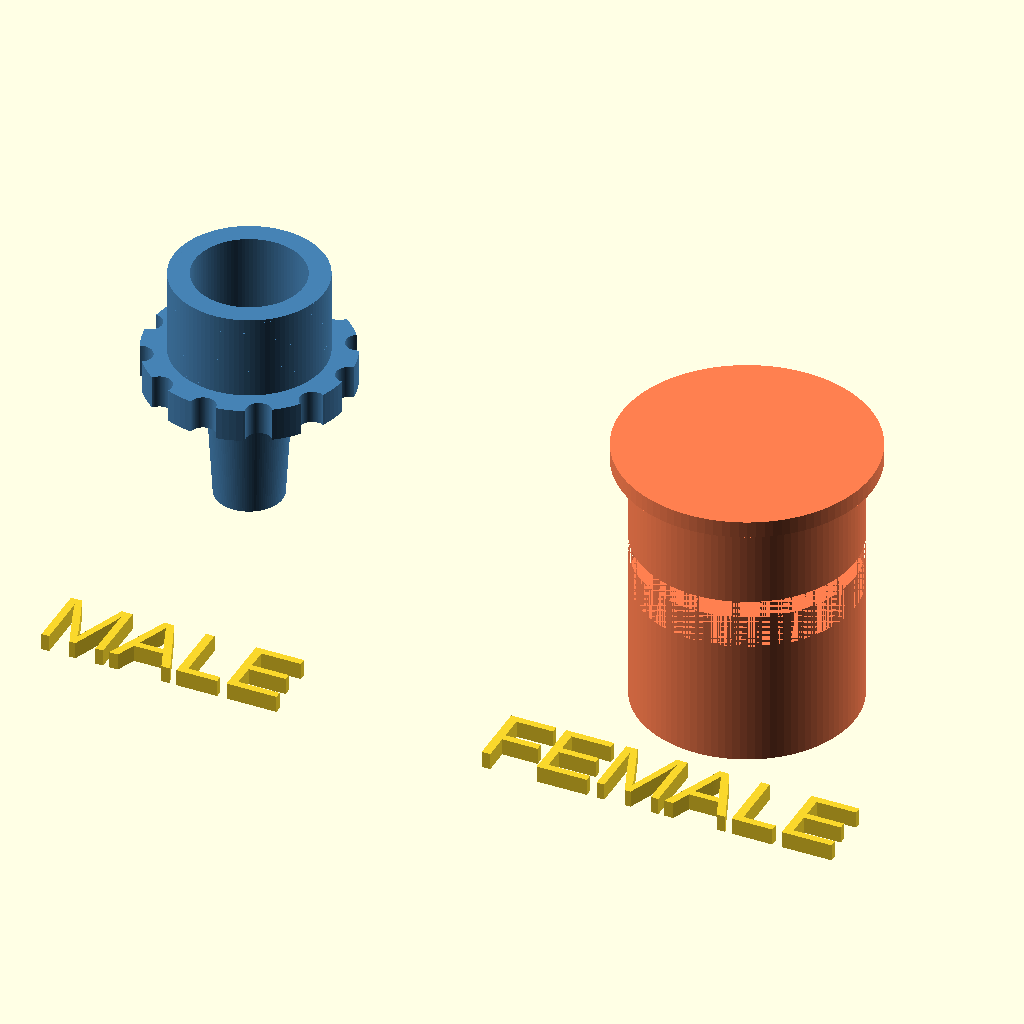
Cell 1: rendered with the file's own defaults.
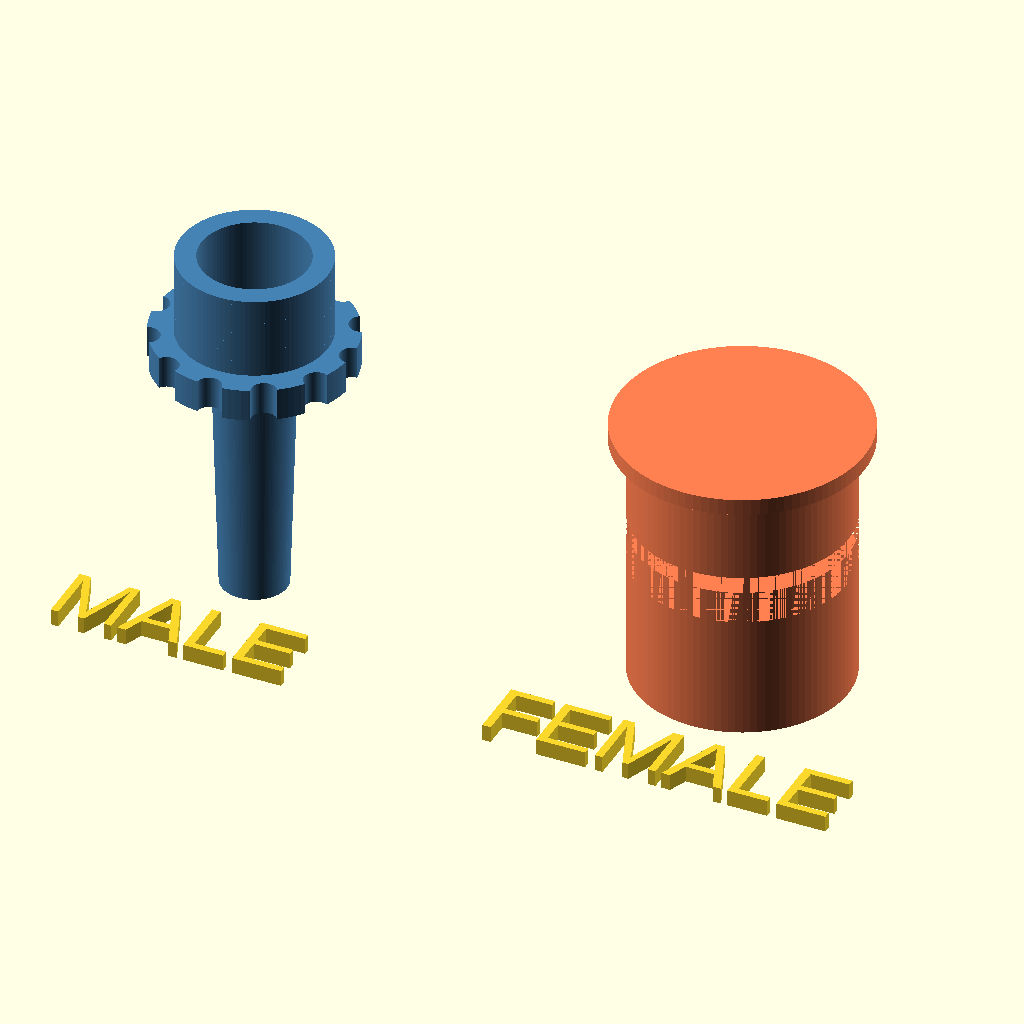
Cell 2 — male_taper_length set to 15, the other parameters unchanged.
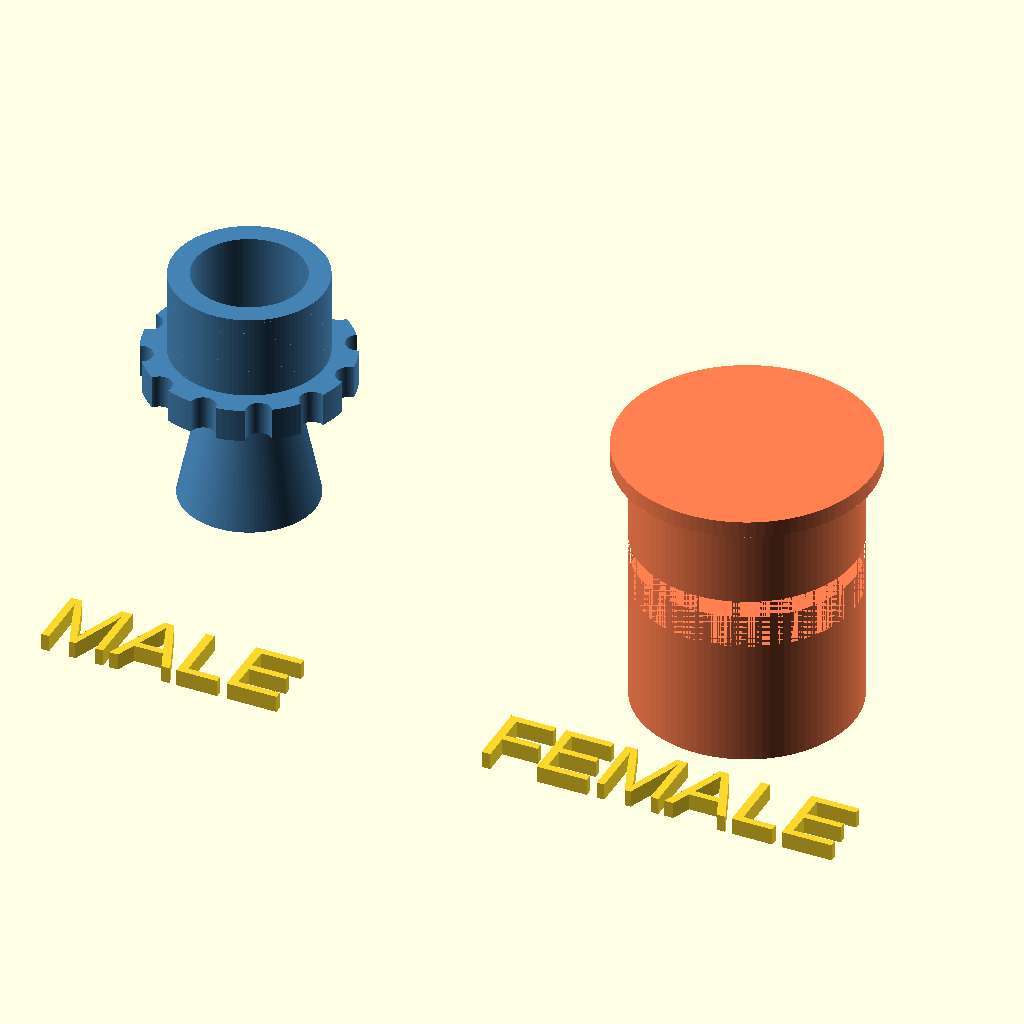
Cell 3 — male_tip_od set to 8, the other parameters unchanged.
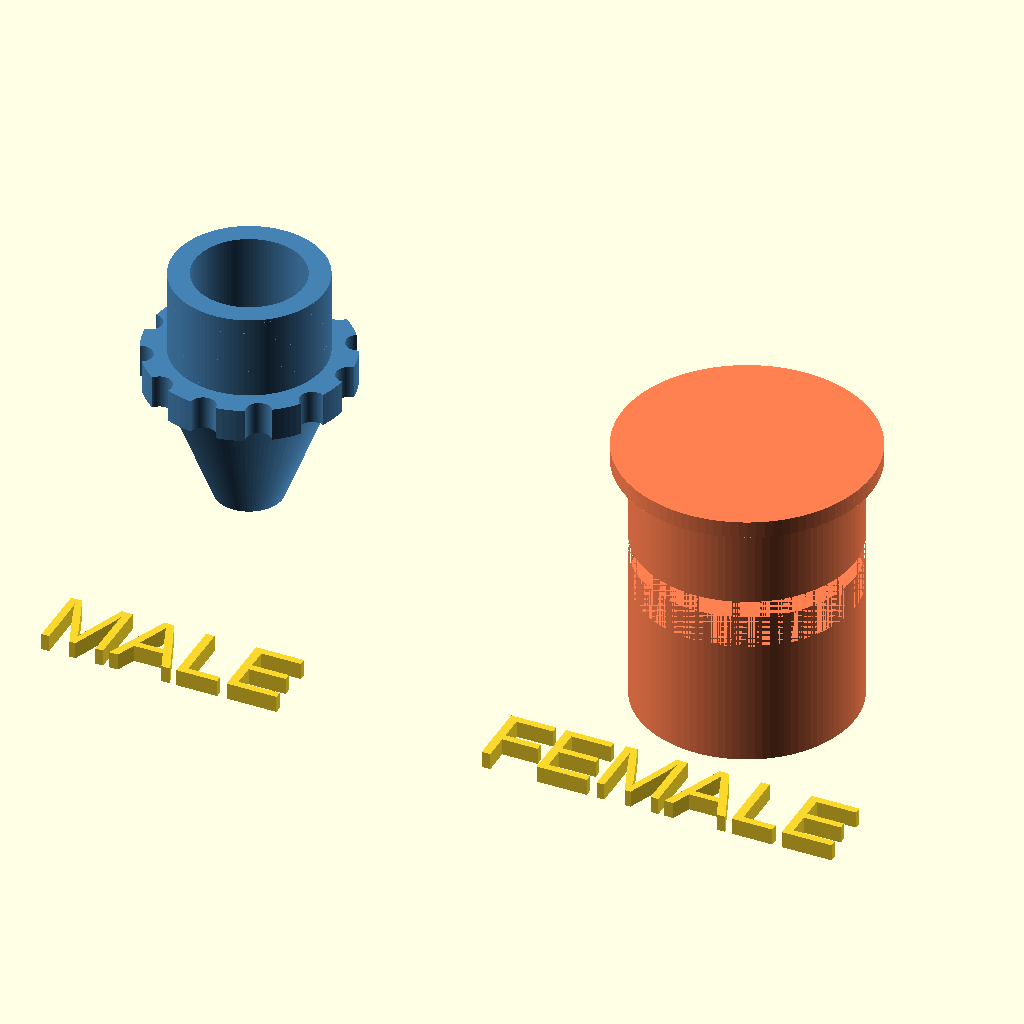
Cell 4: the same model with male_base_od = 9.8.
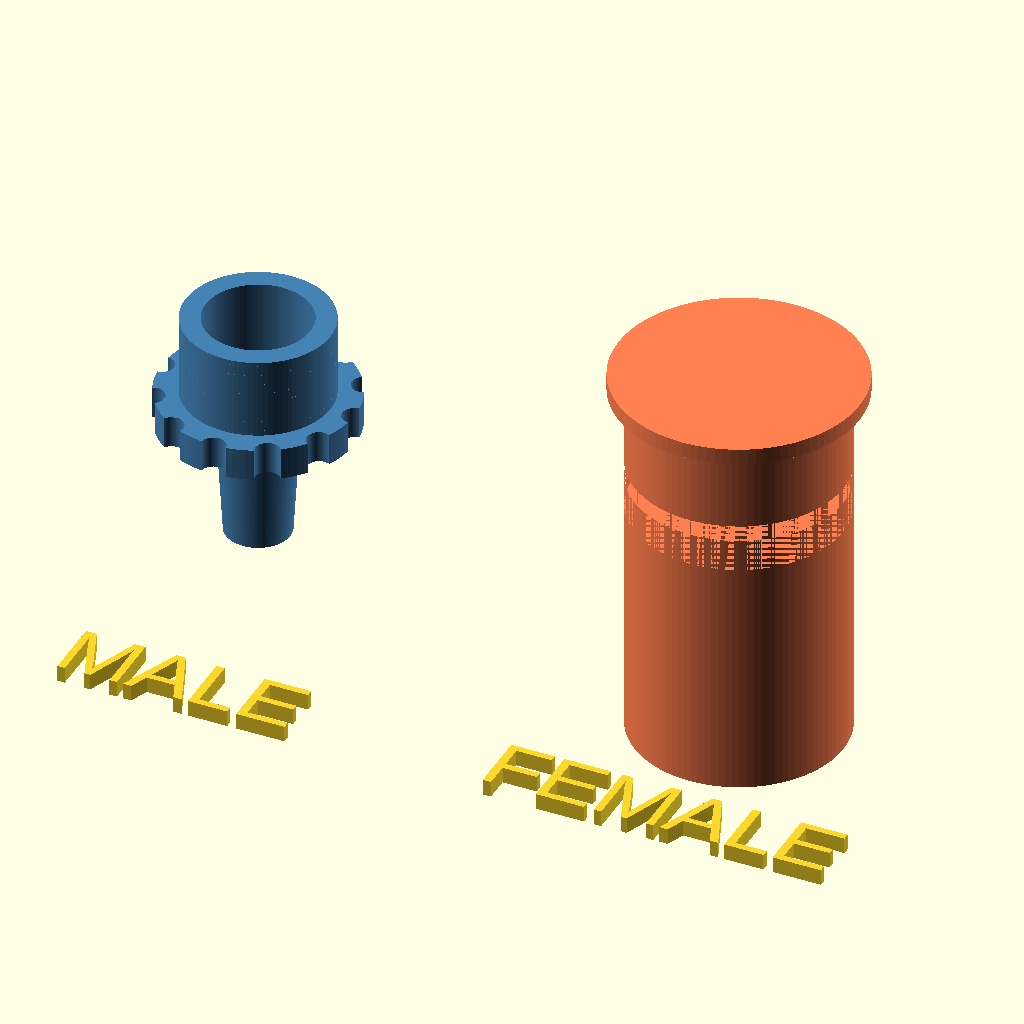
Cell 5: female_taper_length = 15 (everything else at default).
The same orthographic view direction (rotation 55°, 0°, 25°; colour scheme Cornfield) for every cell, with the view re-fitted per cell, so scale and position can differ between cells.
Source of the model, openscad/scad/luer_lock.scad:
// Luer Lock Connection - Male and Female Ends
// Based on ISO 80369 / ISO 594 standard dimensions
// Units: millimeters

$fn = 100; // Smooth curves

// ============== PARAMETERS ==============
// Luer taper: 6% (approximately 1.72° half-angle)
taper_angle = 1.72;

// Male fitting dimensions
male_taper_length = 7.5;
male_tip_od = 4.0;       // Outer diameter at tip
male_base_od = 4.9;      // Outer diameter at base

// Female fitting dimensions
female_taper_length = 7.5;
female_tip_id = 4.1;     // Inner diameter at tip (slightly larger for fit)
female_base_id = 5.0;    // Inner diameter at base

// Lock ring dimensions
lock_od = 9.0;           // Outer diameter of lock ring
lock_id = 6.5;           // Inner diameter of lock ring
lock_height = 5.0;       // Height of lock ring
thread_pitch = 1.27;     // Thread pitch (40 TPI standard)
thread_depth = 0.5;      // Thread depth

// Flange/grip dimensions
flange_od = 12.0;
flange_height = 2.0;

// ============== MODULES ==============

// Creates a tapered cylinder (cone section)
module tapered_cylinder(h, r1, r2) {
    cylinder(h=h, r1=r1, r2=r2);
}

// Creates external threads
module external_threads(od, id, height, pitch, starts=2) {
    thread_height = pitch * 0.6;
    turns = height / pitch;

    difference() {
        cylinder(h=height, d=od);
        translate([0, 0, -0.1])
            cylinder(h=height + 0.2, d=id);
    }

    // Add thread profile
    for (start = [0:starts-1]) {
        rotate([0, 0, start * (360/starts)])
        linear_extrude(height=height, twist=-turns*360, convexity=10)
        translate([od/2 - thread_depth/2, 0, 0])
            circle(d=thread_depth, $fn=6);
    }
}

// Creates internal threads
module internal_threads(od, id, height, pitch, starts=2) {
    thread_height = pitch * 0.6;
    turns = height / pitch;

    difference() {
        cylinder(h=height, d=od);
        translate([0, 0, -0.1])
            cylinder(h=height + 0.2, d=id);

        // Cut thread grooves
        for (start = [0:starts-1]) {
            rotate([0, 0, start * (360/starts)])
            linear_extrude(height=height + 0.1, twist=-turns*360, convexity=10)
            translate([id/2 + thread_depth/2, 0, 0])
                circle(d=thread_depth * 1.2, $fn=6);
        }
    }
}

// ============== MALE LUER LOCK ==============
module male_luer_lock() {
    color("SteelBlue") {
        union() {
            // Tapered male fitting (the cone that inserts)
            tapered_cylinder(
                h = male_taper_length,
                r1 = male_base_od / 2,
                r2 = male_tip_od / 2
            );

            // Base flange with grip ridges
            translate([0, 0, -flange_height]) {
                difference() {
                    cylinder(h=flange_height, d=flange_od);
                    // Grip ridges
                    for (i = [0:11]) {
                        rotate([0, 0, i * 30])
                        translate([flange_od/2, 0, -0.1])
                            cylinder(h=flange_height + 0.2, d=1.5);
                    }
                }
            }

            // Threaded collar (external threads for locking)
            translate([0, 0, -flange_height - lock_height]) {
                external_threads(
                    od = lock_od,
                    id = lock_id,
                    height = lock_height,
                    pitch = thread_pitch
                );
            }

            // Inner bore (hollow center)
            translate([0, 0, -flange_height - lock_height - 0.1]) {
                difference() {
                    cylinder(h=0.1, d=lock_id);
                }
            }
        }

        // Make it hollow
        difference() {
            children(0);
            translate([0, 0, -flange_height - lock_height - 0.5])
                cylinder(h=male_taper_length + flange_height + lock_height + 1, d=2.5);
        }
    }
}

// Complete male part with hollow bore
module male_luer_complete() {
    color("SteelBlue")
    difference() {
        union() {
            // Tapered male fitting
            tapered_cylinder(
                h = male_taper_length,
                r1 = male_base_od / 2,
                r2 = male_tip_od / 2
            );

            // Base flange with grip ridges
            translate([0, 0, -flange_height]) {
                difference() {
                    cylinder(h=flange_height, d=flange_od);
                    for (i = [0:11]) {
                        rotate([0, 0, i * 30])
                        translate([flange_od/2, 0, -0.1])
                            cylinder(h=flange_height + 0.2, d=1.5);
                    }
                }
            }

            // Threaded collar
            translate([0, 0, -flange_height - lock_height]) {
                external_threads(
                    od = lock_od,
                    id = lock_id,
                    height = lock_height,
                    pitch = thread_pitch
                );
            }
        }

        // Hollow center bore
        translate([0, 0, -flange_height - lock_height - 0.5])
            cylinder(h=male_taper_length + flange_height + lock_height + 1, d=2.5);
    }
}

// ============== FEMALE LUER LOCK ==============
module female_luer_complete() {
    color("Coral")
    difference() {
        union() {
            // Outer body
            cylinder(h=female_taper_length + 2, d=lock_od + 4);

            // Lock ring with internal threads
            translate([0, 0, female_taper_length + 2]) {
                internal_threads(
                    od = lock_od + 4,
                    id = lock_od + 0.3,  // Clearance for male threads
                    height = lock_height + 1,
                    pitch = thread_pitch
                );
            }

            // Top rim
            translate([0, 0, female_taper_length + 2 + lock_height + 1])
                cylinder(h=1, d=lock_od + 6);
        }

        // Tapered female socket (negative of male taper with clearance)
        translate([0, 0, -0.1])
        tapered_cylinder(
            h = female_taper_length + 0.2,
            r1 = female_base_id / 2,
            r2 = female_tip_id / 2
        );

        // Exit bore
        translate([0, 0, -5])
            cylinder(h=5.1, d=female_tip_id);

        // Clearance for male flange
        translate([0, 0, female_taper_length])
            cylinder(h=3, d=flange_od + 1);
    }
}

// ============== DISPLAY ==============

// Show male part
translate([-15, 0, 12])
rotate([180, 0, 0])
    male_luer_complete();

// Show female part
translate([15, 0, 0])
    female_luer_complete();

// Labels (comment out for printing)
translate([-15, -12, 0])
    text("MALE", size=4, halign="center");

translate([15, -12, 0])
    text("FEMALE", size=4, halign="center");

// ============== CROSS-SECTION VIEW (optional) ==============
// Uncomment to see internal structure

/*
module cross_section() {
    difference() {
        children();
        translate([-50, 0, -20])
            cube([100, 50, 100]);
    }
}

translate([0, 30, 0]) {
    translate([-15, 0, 12])
    rotate([180, 0, 0])
        cross_section() male_luer_complete();

    translate([15, 0, 0])
        cross_section() female_luer_complete();
}
*/
Customizer parameters (derived from the source; name, type, default, range or options):
taper_angle: number, default 1.72
male_taper_length: number, default 7.5
male_tip_od: number, default 4
male_base_od: number, default 4.9
female_taper_length: number, default 7.5
female_tip_id: number, default 4.1
female_base_id: number, default 5
lock_od: number, default 9
lock_id: number, default 6.5
lock_height: number, default 5
thread_pitch: number, default 1.27
thread_depth: number, default 0.5
flange_od: number, default 12
flange_height: number, default 2
